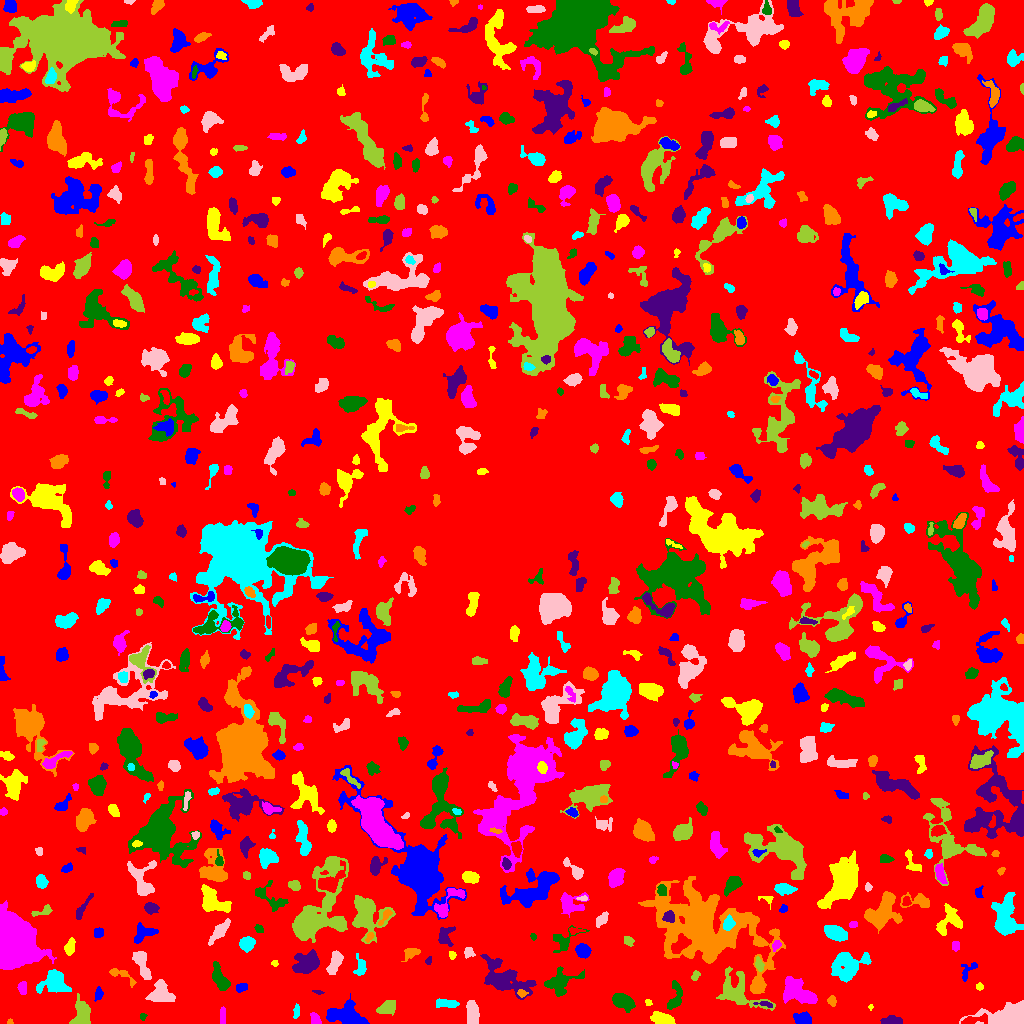

Data behind this chart, as committed beside it:
ID, X, Y, A, B, theta, total_flux, mu_max, mu_median, mu_mean, R_fwhm, R_e, R10, R90, x_start, x_end, y_start, y_end, area, greylevel
0, 514.9, 511.9, 298.7, 293.7, 0.5371, 1072020, 11.0, 1.0, 1.376, 29.7, 220.9, 85.09, 369.6, 0, 1023, 0, 1023, 779221, 1.376
1, 344.6, 9.101, 9.436, 5.23, -0.1145, 1963, 7.0, 3.0, 3.299, 8.649, 7.736, 2.985, 12.13, 326, 369, 0, 30, 595, 6.299
2, 661.9, 4.439, 5.511, 2.705, -0.2387, 1123, 9.0, 5.0, 4.64, 6.283, 4.951, 1.954, 7.527, 650, 675, 0, 12, 242, 7.64
3, 315.3, 4.009, 2.824, 1.836, -1.207, 220.0, 5.0, 2.0, 2.056, 3.192, 2.706, 1.128, 4.478, 310, 321, 0, 11, 107, 6.056
4, 142.8, 7.125, 1.848, 1.319, 0.9351, 56.0, 4.0, 1.0, 1.244, 2.326, 1.784, 0.5642, 2.877, 140, 147, 3, 10, 45, 5.244
5, 892.4, 3.219, 5.119, 2.029, -0.01899, 453.0, 5.0, 3.0, 2.849, 5.412, 4.068, 1.693, 6.155, 880, 902, 0, 8, 159, 5.849
6, 9.846, 1.56, 1.4, 1.359, -0.2143, 91.0, 6.0, 3.0, 2.935, 2.394, 1.693, 0.5642, 2.585, 7, 13, 0, 5, 31, 5.935
7, 296.5, 12.6, 3.44, 1.402, 1.48, 140.0, 4.0, 1.0, 1.707, 3.523, 2.585, 0.9772, 4.334, 293, 299, 5, 20, 82, 5.707
8, 1011, 6.527, 11.23, 5.14, 0.1178, 6669, 32.0, 5.0, 8.868, 7.777, 7.069, 2.706, 11.89, 959, 1023, 0, 23, 752, 11.87
9, 387.3, 15.77, 5.15, 3.071, 0.4078, 637.0, 6.0, 3.0, 2.869, 6.457, 4.853, 1.954, 7.442, 376, 395, 8, 23, 222, 5.869
10, 971, 2.651, 5.893, 1.812, 0.1595, 347.0, 9.0, 1.0, 1.949, 2.821, 2.985, 1.128, 5.698, 961, 987, 0, 10, 178, 8.949
11, 803.2, 4.896, 3.856, 2.839, -0.1893, 588.0, 7.0, 3.0, 3.031, 5.046, 4.029, 1.596, 6.308, 793, 811, 0, 12, 194, 7.031
12, 870.5, 16.51, 1.482, 1.175, 1.481, 65.0, 5.0, 2.0, 2.407, 1.784, 1.596, 0.5642, 2.523, 868, 873, 13, 19, 27, 6.407
13, 222.8, 8.219, 4.667, 1.451, -1.569, 228.0, 4.0, 2.0, 2.28, 5.078, 3.192, 1.262, 4.983, 220, 225, 0, 17, 100, 8.28
14, 675, 25.09, 7.736, 3.192, 1.385, 780.0, 9.0, 3.0, 3.083, 4.184, 4.583, 1.693, 7.653, 667, 682, 14, 43, 253, 6.083
15, 765.1, 19.13, 5.158, 1.35, -0.1565, 122.0, 4.0, 1.0, 1.525, 3.478, 2.706, 0.9772, 4.297, 753, 772, 16, 22, 80, 7.525
16, 831.8, 22.75, 2.334, 1.853, -1.467, 118.0, 4.0, 1.0, 1.422, 3.338, 2.585, 0.9772, 4.222, 827, 836, 17, 28, 83, 5.422
17, 445.5, 19.94, 5.975, 2.086, -0.04858, 189.0, 2.0, 1.0, 1.056, 6.864, 4.107, 1.693, 6.408, 436, 459, 16, 25, 179, 5.056
18, 472.6, 10.22, 5.981, 2.567, -1.5, 854.0, 7.0, 3.0, 3.117, 6.206, 5.046, 1.954, 7.777, 466, 479, 0, 23, 274, 7.117
19, 81.47, 9.19, 6.64, 3.908, 1.492, 1565, 9.0, 4.0, 4.276, 7.291, 5.781, 2.394, 9.097, 69, 90, 0, 30, 366, 8.276
20, 248.1, 15.21, 12.2, 4.967, 0.00664, 3450, 11.0, 4.0, 4.112, 8.406, 8.649, 3.338, 13.88, 218, 271, 0, 26, 839, 7.112
21, 98.44, 29.38, 2.815, 1.908, 1.368, 162.0, 4.0, 1.0, 1.688, 3.785, 2.764, 1.128, 4.687, 94, 103, 22, 37, 96, 5.688
22, 648.4, 20.93, 1.72, 1.454, -0.5338, 83.0, 4.0, 2.0, 1.886, 2.821, 1.954, 0.7979, 3.192, 645, 652, 18, 24, 44, 6.886
23, 798.9, 29.47, 8.876, 4.218, -0.3779, 1494, 8.0, 2.0, 2.461, 7.247, 6.652, 2.523, 10.78, 783, 817, 20, 47, 607, 6.461
24, 624.1, 21.05, 5.544, 3.147, -0.5284, 1438, 13.0, 4.0, 4.669, 4.853, 5.078, 1.954, 8.292, 612, 635, 11, 30, 308, 7.669
25, 317.6, 31.32, 2.897, 0.8344, -0.1876, 59.0, 4.0, 1.0, 1.405, 2.459, 1.871, 0.5642, 2.985, 312, 324, 29, 33, 42, 5.405
26, 521.9, 30.4, 1.83, 1.541, -0.2857, 104.0, 5.0, 1.0, 1.576, 2.394, 2.034, 0.7979, 3.29, 517, 528, 26, 34, 66, 8.576
27, 53.93, 40.76, 7.277, 5.904, 0.01439, 2187, 8.0, 4.0, 4.418, 10.49, 7.527, 3.038, 11.24, 36, 71, 30, 54, 495, 7.418
28, 161.1, 29.51, 5.729, 4.805, -0.2787, 1540, 11.0, 3.0, 3.86, 5.557, 5.726, 2.185, 9.441, 145, 175, 22, 44, 399, 6.86
29, 737.6, 31.22, 12.4, 7.537, -0.5786, 1651, 6.0, 2.0, 2.213, 8.867, 8.215, 3.141, 13.37, 716, 775, 13, 57, 746, 6.213
30, 931.1, 41.75, 2.614, 2.077, -1.247, 257.0, 5.0, 3.0, 2.954, 4.26, 3.038, 1.262, 4.478, 927, 936, 37, 47, 87, 5.954
31, 241.7, 36.04, 2.752, 1.86, 0.2178, 171.0, 4.0, 2.0, 1.763, 4.334, 2.821, 1.128, 4.37, 236, 247, 31, 40, 97, 5.763
32, 979.5, 36.6, 1.868, 1.677, 0.0, 84.0, 3.0, 2.0, 1.585, 2.985, 2.257, 0.7979, 3.523, 976, 983, 33, 41, 53, 5.585
33, 22.25, 35.68, 2.656, 1.941, 1.543, 230.0, 5.0, 2.0, 2.11, 3.742, 2.821, 1.128, 4.406, 17, 26, 29, 42, 109, 6.11
34, 560.1, 41.11, 7.127, 5.163, 0.609, 1422, 15.0, 2.0, 3.085, 3.656, 5.14, 1.784, 9.491, 544, 584, 27, 57, 461, 7.085
35, 503.7, 44.73, 13.46, 6.727, -0.5231, 2878, 9.0, 3.0, 3.072, 7.674, 8.903, 3.338, 14.81, 480, 536, 24, 69, 937, 6.072
36, 120.5, 48.7, 9.053, 2.225, -0.5012, 138.0, 3.0, 1.0, 0.807, 3.241, 3.09, 1.128, 5.14, 109, 136, 36, 55, 171, 4.807
37, 360.2, 56.22, 5.169, 2.637, 1.57, 359.0, 4.0, 2.0, 2.189, 6.333, 4.184, 1.596, 6.333, 353, 366, 48, 70, 164, 5.189
38, 141.7, 59.92, 8.483, 2.82, -1.208, 1046, 7.0, 3.0, 3.374, 6.652, 5.614, 2.257, 8.686, 132, 151, 44, 72, 310, 6.374
39, 694.9, 47.04, 2.369, 1.609, 0.9373, 121.0, 6.0, 1.0, 1.681, 2.034, 2.326, 0.7979, 4.029, 691, 700, 43, 53, 72, 6.681
40, 84.33, 54.64, 2.629, 2.426, -0.4593, 452.0, 10.0, 4.0, 4.264, 3.868, 3.29, 1.262, 5.015, 79, 90, 50, 60, 106, 7.264
41, 968.9, 53.76, 6.355, 2.681, 0.8389, 351.0, 8.0, 2.0, 2.421, 2.585, 3.7, 1.128, 5.863, 961, 977, 42, 61, 145, 5.421
42, 274.7, 60.29, 1.578, 1.412, -0.4222, 62.0, 3.0, 1.0, 1.476, 2.523, 1.871, 0.7979, 2.985, 271, 278, 57, 63, 42, 5.476
43, 10.87, 83, 12.76, 8.891, -1.38, 49767, 81.0, 17.0, 24.23, 12.26, 11.58, 4.583, 19.84, 0, 56, 54, 123, 2054, 26.23
44, 219.9, 44.4, 7.003, 2.878, -1.148, 927.0, 6.0, 3.0, 3.02, 7.334, 5.352, 2.185, 8.538, 212, 230, 33, 62, 307, 6.02
45, 428.9, 63.03, 2.017, 1.364, 0.9723, 76.0, 4.0, 1.5, 1.583, 2.764, 2.034, 0.7979, 3.241, 425, 431, 59, 67, 48, 5.583
46, 411.1, 70.7, 4.154, 2.479, 0.4259, 398.0, 5.0, 3.0, 2.671, 4.886, 3.785, 1.493, 5.944, 401, 420, 62, 75, 149, 5.671
47, 847, 57.87, 9.412, 6.567, 0.4594, 2175, 8.0, 3.0, 3.148, 9.39, 8.575, 3.29, 13.09, 831, 871, 41, 71, 691, 6.148
48, 335.6, 62.3, 6.223, 2.764, 1.195, 591.0, 6.0, 2.0, 2.355, 5.809, 4.618, 1.693, 7.464, 326, 343, 49, 73, 251, 7.355
49, 759, 59.07, 2.933, 1.764, -1.208, 153.0, 4.0, 1.0, 1.515, 3.742, 2.764, 1.128, 4.583, 755, 764, 52, 67, 101, 7.515
50, 998.8, 61.84, 7.092, 4.344, -0.7265, 924.0, 6.0, 2.0, 2.567, 7.378, 5.971, 2.326, 9.236, 983, 1011, 51, 74, 360, 5.567
51, 582.6, 72.88, 3.46, 3.048, -0.6301, 798.0, 8.0, 4.0, 4.245, 5.89, 4.222, 1.693, 6.555, 575, 591, 65, 80, 188, 7.245
52, 452.1, 68.23, 1.931, 1.597, -1.465, 138.0, 5.0, 2.0, 2.464, 2.877, 2.257, 0.7979, 3.523, 449, 456, 64, 72, 56, 7.464
53, 955.5, 77.08, 2.04, 1.979, -0.0, 96.0, 3.0, 1.0, 1.263, 2.985, 2.459, 0.9772, 3.989, 952, 959, 72, 82, 76, 6.263
54, 563.6, 82.7, 7.872, 4.693, 0.5825, 992.0, 9.0, 3.0, 3.743, 4.787, 5.109, 1.954, 8.234, 553, 589, 71, 98, 265, 5.743
55, 306.4, 59.8, 6.74, 4.609, 0.4681, 1621, 8.0, 3.0, 3.449, 8.253, 6.507, 2.523, 10.2, 292, 319, 50, 74, 470, 8.449
56, 704.2, 95.95, 24.31, 14.39, -0.4806, 35199, 48.0, 4.0, 7.045, 10.34, 15.07, 5.171, 31.36, 638, 785, 30, 147, 4996, 10.05
57, 246.7, 80.03, 3.616, 3.154, 0.2857, 923.0, 10.0, 4.0, 4.638, 5.528, 4.37, 1.784, 6.747, 239, 255, 71, 87, 199, 7.638
58, 468.6, 71.46, 2.392, 2.111, -0.9476, 209.0, 7.0, 2.0, 2.177, 2.523, 2.706, 0.9772, 4.583, 464, 475, 65, 76, 96, 7.177
59, 628.5, 82.98, 2.524, 2.126, -0.8081, 234.0, 6.0, 2.0, 2.629, 3.613, 2.821, 0.9772, 4.514, 624, 634, 77, 87, 89, 5.629
... 711 more rows
